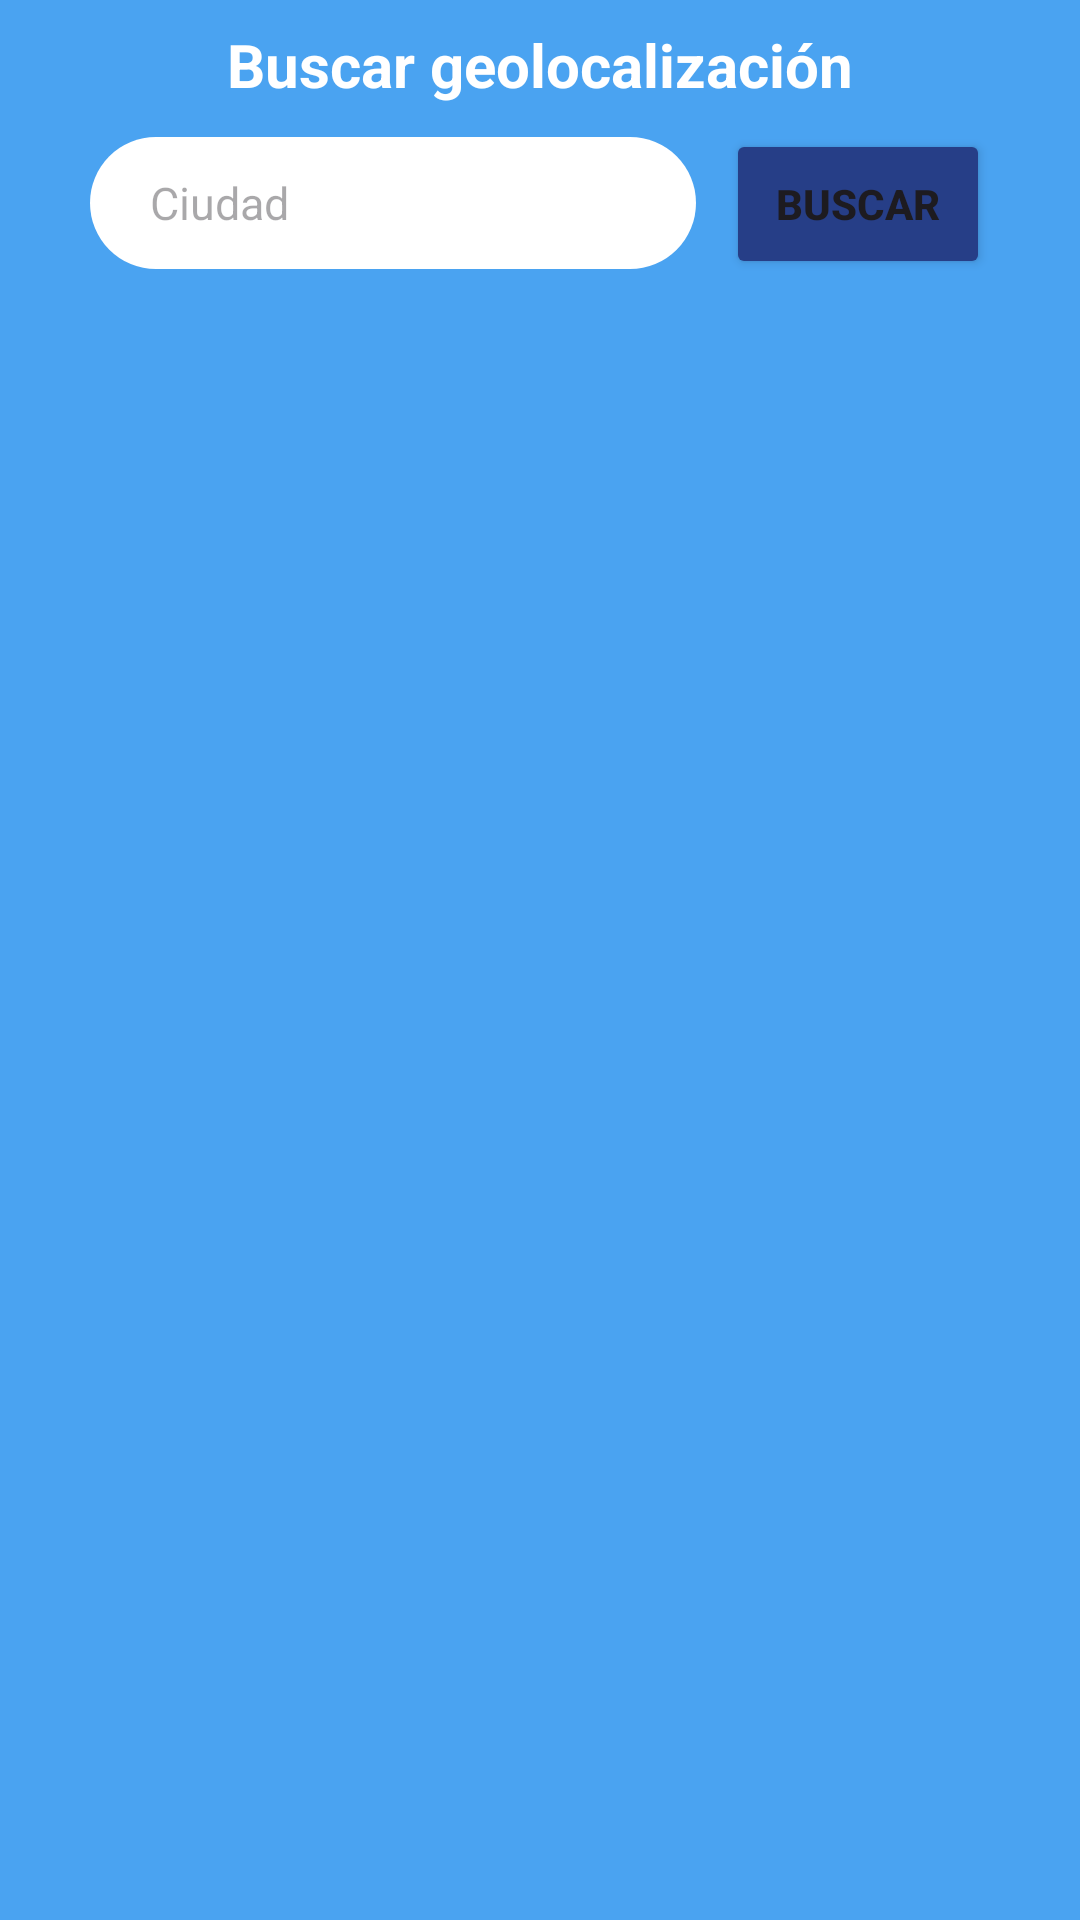

Here is an Android app screen rendered from its layout file. Give the layout XML and the strings, colors and styles it references.
<!-- AndroidManifest.xml: application theme Theme.Lab4_20200403 -->
<!-- res/layout/fragment_geolocalizacion.xml -->
<?xml version="1.0" encoding="utf-8"?>
<LinearLayout xmlns:android="http://schemas.android.com/apk/res/android"
    xmlns:app="http://schemas.android.com/apk/res-auto"
    xmlns:tools="http://schemas.android.com/tools"
    android:layout_width="match_parent"
    android:layout_height="match_parent"
    android:background="#4AA3F1"
    android:orientation="vertical"
    tools:context=".Navegation.GeolocalizacionFragment">

    <TextView
        android:id="@+id/textView3"
        android:layout_width="match_parent"
        android:layout_height="wrap_content"
        android:gravity="center"
        android:text="Buscar geolocalización"
        android:textColor="@color/white"
        android:textSize="20dp"
        android:textStyle="bold"
        android:layout_marginTop="8dp" />

    <LinearLayout
        android:layout_width="match_parent"
        android:layout_height="wrap_content"
        android:orientation="horizontal"
        android:paddingHorizontal="30dp"
        android:layout_marginTop="8dp">

        <EditText
            android:id="@+id/ciudad"
            android:layout_width="0dp"
            android:layout_height="44dp"
            android:layout_weight="1"
            android:layout_marginEnd="10dp"
            android:background="@drawable/background_edit_text"
            android:paddingVertical="8dp"
            android:paddingStart="20dp"
            android:hint="Ciudad"
            android:textColor="#8C7D7D"
            android:textSize="15dp" />

        <Button
            android:id="@+id/buttonBuscar"
            android:layout_width="wrap_content"
            android:layout_height="50dp"
            android:backgroundTint="#263E87"
            android:text="Buscar"
            android:textStyle="bold" />
    </LinearLayout>

    <androidx.recyclerview.widget.RecyclerView
        android:id="@+id/rvGeolocalizacion"
        android:layout_width="match_parent"
        android:layout_height="0dp"
        android:layout_weight="1"
        android:layout_gravity="center_horizontal"
        android:layout_marginTop="10dp"
        android:layout_marginBottom="60dp"/>

</LinearLayout>
<!-- resources referenced by this layout -->
<resources>
  <!-- drawable background_edit_text (drawable) -->
  <?xml version="1.0" encoding="utf-8"?>
  <shape xmlns:android="http://schemas.android.com/apk/res/android" android:shape="rectangle">
      <solid android:color="#fff"/>
      <corners android:radius="25dp"/>
  </shape>
  <style name="Theme.Lab4_20200403" parent="Base.Theme.Lab4_20200403" />
  <style name="Base.Theme.Lab4_20200403" parent="Theme.Material3.DayNight.NoActionBar">
          
          
      </style>
  <!-- not gathered from this repository: default colours our renderer supplied (Android Studio template values) -->
  <color name="white">#FFFFFFFF</color>
</resources>
